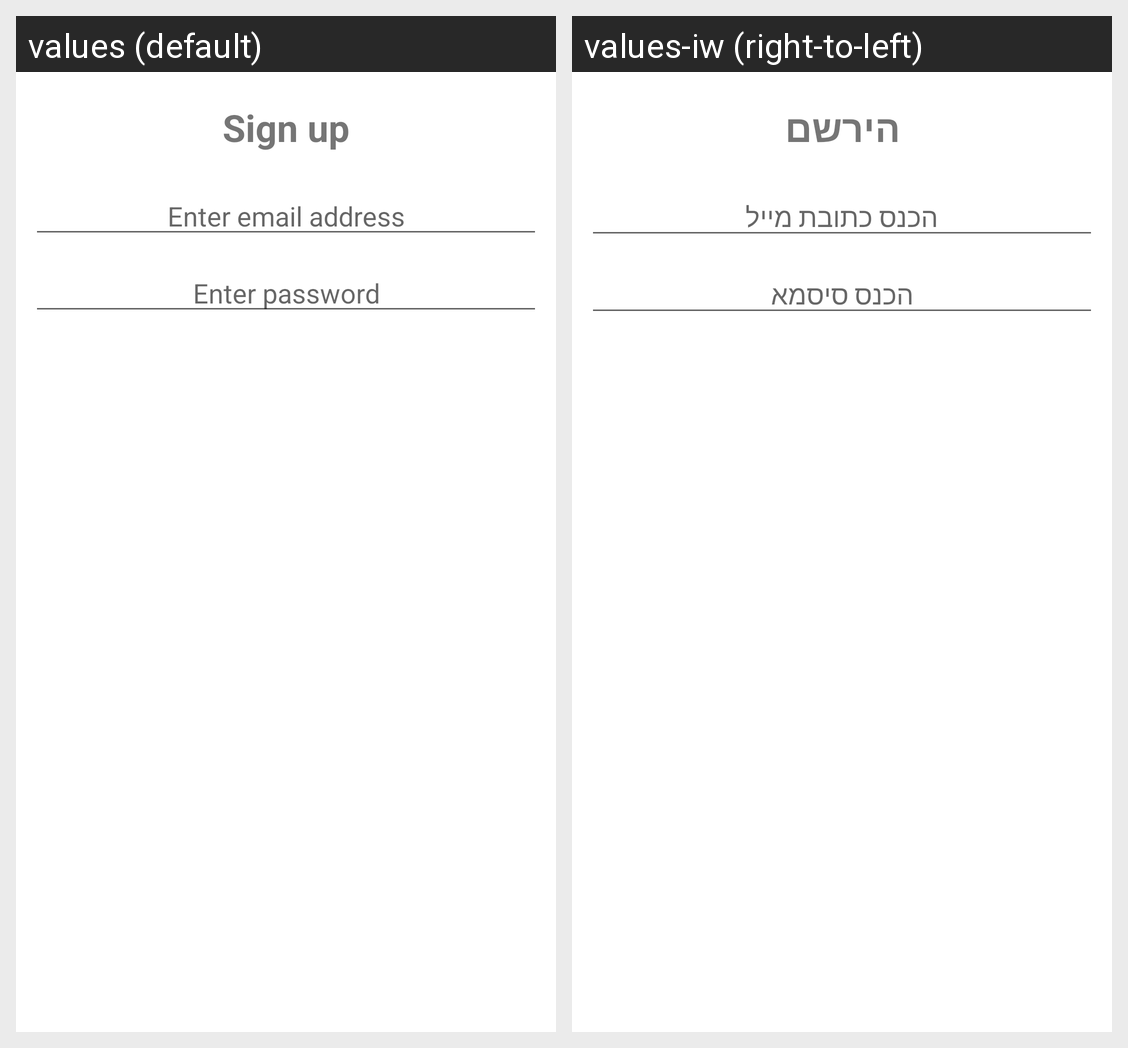

For this localized Android screen grid, give each drawn string resource with its value in every locale shown.
Android screen res/layout/log_in_dialog.xml rendered under 2 locales, left to right: values (default), values-iw (right-to-left). Device: Nexus 5 (rendered at 1080×1920; each locale shown at half size, 540×960, under a caption strip naming it); theme AppTheme.
Strings drawn on this screen, with the default value and each locale's value (text and hints the layout hard-codes, and strings that could not be matched under every locale, appear in the picture but are not listed):

drawer_sign_up
  values: Sign up
  values-iw: הירשם

email_hint
  values: Enter email address
  values-iw: הכנס כתובת מייל

password_hint
  values: Enter password
  values-iw: הכנס סיסמא
